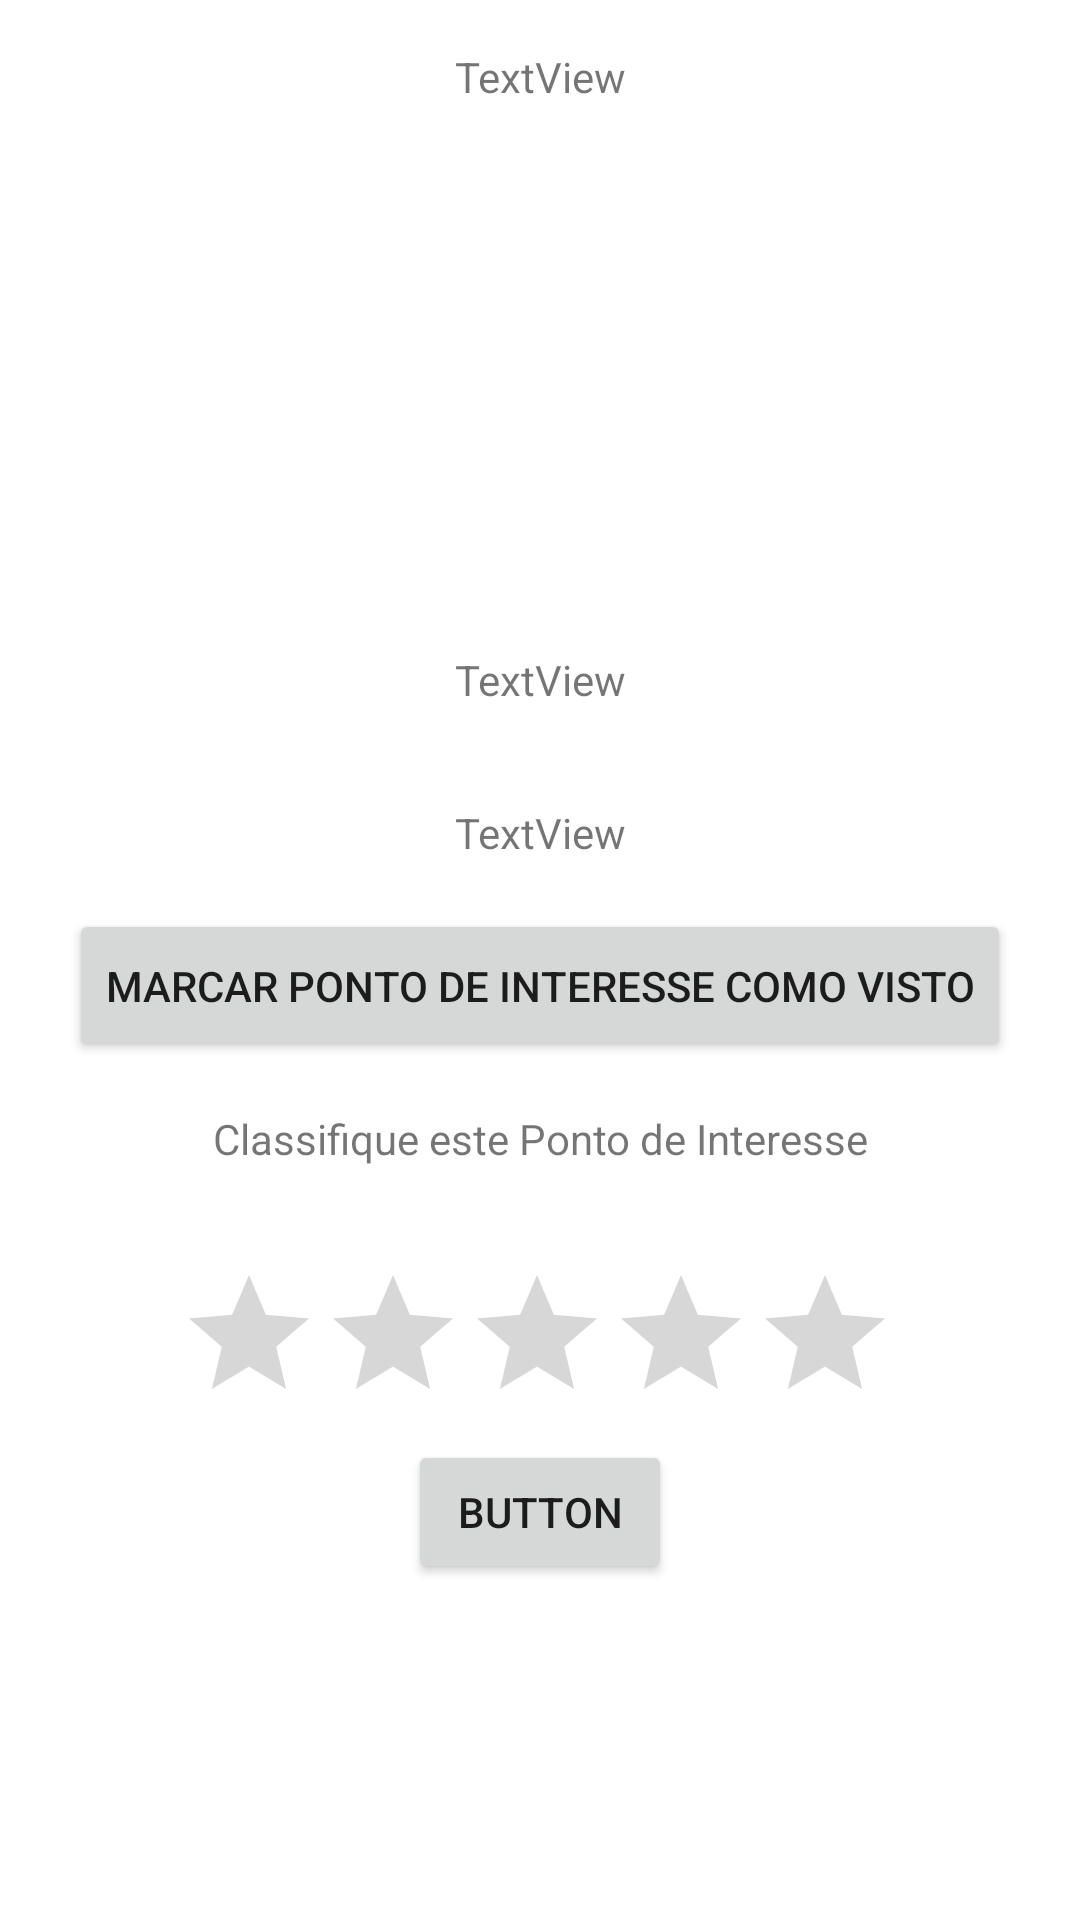

Reconstruct the res/layout file that produces this screen, plus the resources it refers to.
<!-- AndroidManifest.xml: application theme Theme.BejaMonuments -->
<!-- res/layout/activity_interest_point_details.xml -->
<?xml version="1.0" encoding="utf-8"?>
<androidx.constraintlayout.widget.ConstraintLayout xmlns:android="http://schemas.android.com/apk/res/android"
    xmlns:app="http://schemas.android.com/apk/res-auto"
    xmlns:tools="http://schemas.android.com/tools"
    android:layout_width="match_parent"
    android:layout_height="match_parent"
    tools:context=".InterestPointDetailsActivity">

    <ScrollView
        android:layout_width="0dp"
        android:layout_height="0dp"
        app:layout_constraintBottom_toBottomOf="parent"
        app:layout_constraintEnd_toEndOf="parent"
        app:layout_constraintStart_toStartOf="parent"
        app:layout_constraintTop_toTopOf="parent">

        <LinearLayout
            android:layout_width="match_parent"
            android:layout_height="wrap_content"
            android:orientation="vertical">

            <TextView
                android:id="@+id/textViewPointName"
                android:layout_width="match_parent"
                android:layout_height="wrap_content"
                android:layout_gravity="center"
                android:gravity="center"
                android:paddingTop="16dp"
                android:paddingBottom="16dp"
                android:text="TextView" />

            <ImageView
                android:id="@+id/imageViewPointImage"
                android:layout_width="200dp"
                android:layout_height="150dp"
                android:layout_gravity="center"
                android:paddingTop="16dp"
                android:paddingBottom="16dp"
                tools:srcCompat="@tools:sample/avatars" />

            <TextView
                android:id="@+id/textViewPointDescriptionLabel"
                android:layout_width="match_parent"
                android:layout_height="wrap_content"
                android:layout_gravity="center"
                android:gravity="center"
                android:paddingTop="16dp"
                android:paddingBottom="16dp"
                android:text="TextView" />

            <TextView
                android:id="@+id/textViewPointDescription"
                android:layout_width="match_parent"
                android:layout_height="wrap_content"
                android:layout_gravity="center"
                android:gravity="center"
                android:paddingTop="16dp"
                android:paddingBottom="16dp"
                android:text="TextView" />

            <Button
                android:id="@+id/buttonToggleVisited"
                android:layout_width="wrap_content"
                android:layout_height="wrap_content"
                android:layout_gravity="center"
                android:paddingTop="16dp"
                android:paddingBottom="16dp"
                android:text="Marcar Ponto de Interesse Como Visto" />

            <TextView
                android:id="@+id/textViewRatingLabel"
                android:layout_width="match_parent"
                android:layout_height="wrap_content"
                android:layout_gravity="center"
                android:gravity="center"
                android:paddingTop="16dp"
                android:paddingBottom="16dp"
                android:text="Classifique este Ponto de Interesse" />

            <RatingBar
                android:id="@+id/pointsRatingBar"
                android:layout_width="242dp"
                android:layout_height="75dp"
                android:layout_gravity="center"
                android:paddingTop="16dp"
                android:paddingBottom="16dp" />

            <Button
                android:id="@+id/buttonSubmit"
                android:layout_width="wrap_content"
                android:layout_height="wrap_content"
                android:layout_gravity="center"
                android:gravity="center"
                android:text="Button" />

        </LinearLayout>
    </ScrollView>

</androidx.constraintlayout.widget.ConstraintLayout>
<!-- resources referenced by this layout -->
<resources>
  <style name="Theme.BejaMonuments" parent="Theme.MaterialComponents.DayNight.DarkActionBar">
          
          <item name="colorPrimary">@color/purple_500</item>
          <item name="colorPrimaryVariant">@color/purple_700</item>
          <item name="colorOnPrimary">@color/white</item>
          
          <item name="colorSecondary">@color/teal_200</item>
          <item name="colorSecondaryVariant">@color/teal_700</item>
          <item name="colorOnSecondary">@color/black</item>
          
          <item name="android:statusBarColor" tools:targetApi="l">?attr/colorPrimaryVariant</item>
          
      </style>
  <!-- not gathered from this repository: default colours our renderer supplied (Android Studio template values) -->
  <color name="purple_500">#FF6200EE</color>
  <color name="purple_700">#FF3700B3</color>
  <color name="teal_200">#FF03DAC5</color>
  <color name="teal_700">#FF018786</color>
  <color name="black">#FF000000</color>
  <color name="white">#FFFFFFFF</color>
</resources>
